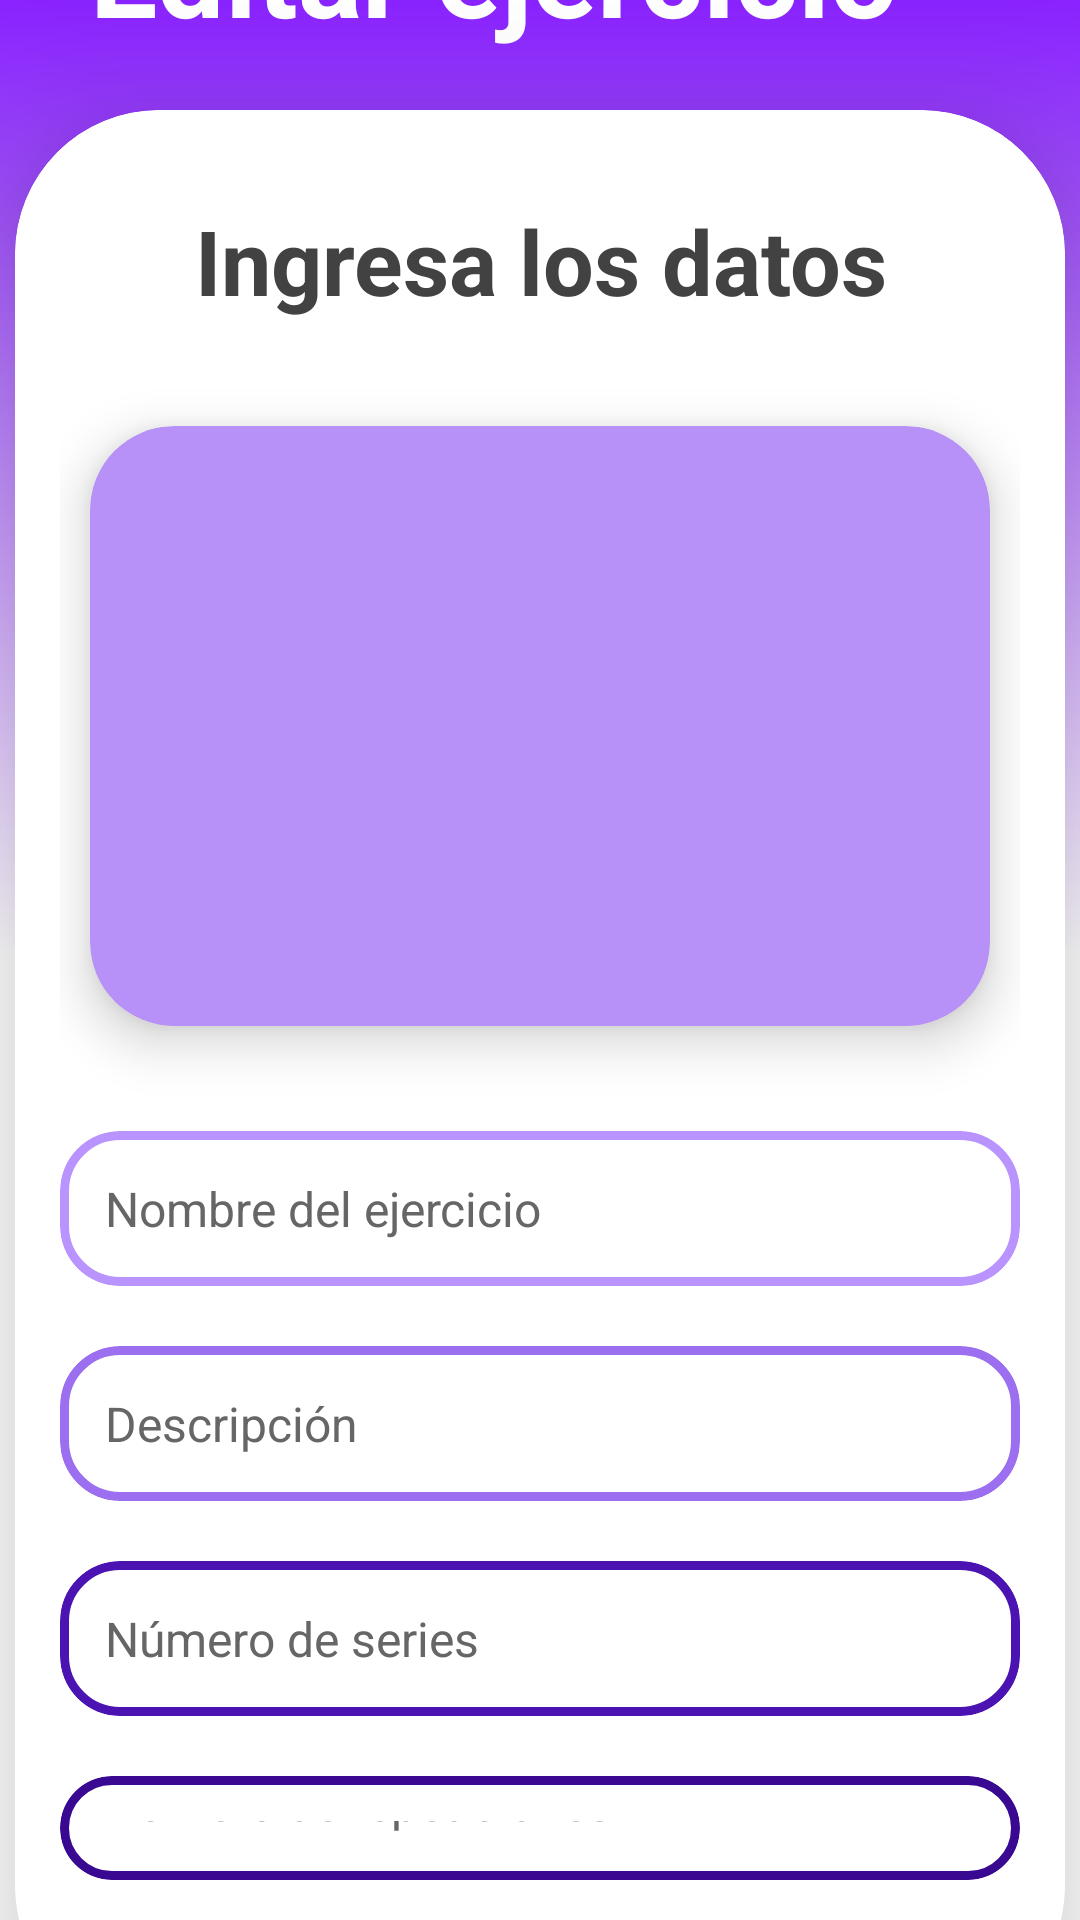

Produce the Android XML layout that renders to this screen, including the resource entries it uses.
<!-- AndroidManifest.xml: application theme Theme.Fitverse -->
<!-- res/layout/activity_editar_ejercicio.xml -->
<?xml version="1.0" encoding="utf-8"?>
<androidx.constraintlayout.widget.ConstraintLayout xmlns:android="http://schemas.android.com/apk/res/android"
    xmlns:app="http://schemas.android.com/apk/res-auto"
    xmlns:tools="http://schemas.android.com/tools"
    android:id="@+id/registroCoach"
    android:layout_width="match_parent"
    android:layout_height="match_parent"
    android:background="@drawable/degradado"
    android:clipChildren="false"
    android:clipToPadding="false">

    <TextView
        android:id="@+id/casiT"
        android:layout_width="match_parent"
        android:layout_height="wrap_content"
        android:layout_marginHorizontal="30dp"
        android:layout_marginBottom="20dp"
        android:text="Editar ejercicio"
        android:textColor="#FFFFFF"
        android:textSize="40dp"
        android:textStyle="bold"
        app:layout_constraintBottom_toTopOf="@id/cardViewCasi"
        app:layout_constraintLeft_toLeftOf="@id/registroCoach"
        app:layout_constraintRight_toRightOf="@id/registroCoach"
        app:layout_constraintTop_toTopOf="@id/registroCoach"
        app:layout_constraintVertical_chainStyle="packed">

    </TextView>


    <com.google.android.material.card.MaterialCardView
        android:id="@+id/cardViewCasi"
        android:layout_width="350dp"
        android:layout_height="wrap_content"
        app:cardBackgroundColor="@color/white"
        app:cardCornerRadius="48dp"
        app:cardElevation="28dp"
        app:layout_constraintBottom_toBottomOf="@id/registroCoach"
        app:layout_constraintLeft_toLeftOf="@id/registroCoach"
        app:layout_constraintRight_toRightOf="@id/registroCoach"
        app:layout_constraintTop_toBottomOf="@+id/casiT"
        app:layout_constraintVertical_chainStyle="packed"
        app:strokeColor="@color/white">

        <LinearLayout
            android:layout_width="match_parent"
            android:layout_height="match_parent"
            android:layout_marginHorizontal="15dp"
            android:layout_marginVertical="30dp"
            android:orientation="vertical">

            <TextView
                android:id="@+id/casiText"
                android:layout_width="match_parent"
                android:layout_height="wrap_content"
                android:layout_marginHorizontal="30dp"
                android:layout_marginBottom="35dp"
                android:gravity="center"
                android:text="Ingresa los datos"
                android:textColor="#424242"
                android:textSize="30dp"
                android:textStyle="bold"
                app:layout_constraintBottom_toTopOf="@id/cardViewCasi"
                app:layout_constraintLeft_toLeftOf="@id/registroCoach"
                app:layout_constraintRight_toRightOf="@id/registroCoach"
                app:layout_constraintTop_toTopOf="@id/registroCoach">

            </TextView>

            <com.google.android.material.card.MaterialCardView
                android:id="@+id/cambiarFotoEjercicio"
                android:layout_width="300dp"
                android:layout_height="200dp"
                android:layout_gravity="center"
                android:layout_marginBottom="35dp"
                android:backgroundTint="#B891F8"
                app:cardCornerRadius="28dp"
                app:cardElevation="10dp"
                app:strokeWidth="0dp">

                <androidx.constraintlayout.widget.ConstraintLayout
                    android:id="@+id/fotoEjercicioEd"
                    android:layout_width="match_parent"
                    android:layout_height="match_parent"
                    android:background="@drawable/gym">

                </androidx.constraintlayout.widget.ConstraintLayout>

            </com.google.android.material.card.MaterialCardView>

            <com.google.android.material.card.MaterialCardView
                android:layout_width="match_parent"
                android:layout_height="wrap_content"
                android:layout_marginBottom="20dp"
                android:backgroundTint="@color/white"
                app:cardCornerRadius="20dp"
                app:strokeColor="#B994FF"
                app:strokeWidth="3dp">

                <EditText
                    android:digits="abcdefghijklmnopqrstuvwxyzABCDEFGHIJKLMNOPQRSTUVWXYZ "

                    android:id="@+id/textoNombreEjercicioEd"
                    android:layout_width="match_parent"
                    android:layout_height="match_parent"
                    android:layout_margin="15dp"
                    android:background="@null"
                    android:hint="Nombre del ejercicio"
                    android:inputType="text"
                    android:textColor="#424242"
                    android:textColorHint="#666666"
                    android:textSize="16dp">

                </EditText>
            </com.google.android.material.card.MaterialCardView>


            <com.google.android.material.card.MaterialCardView
                android:layout_width="match_parent"
                android:layout_height="wrap_content"
                android:layout_marginBottom="20dp"
                android:backgroundTint="@color/white"
                app:cardCornerRadius="20dp"
                app:strokeColor="#9B6FEF"
                app:strokeWidth="3dp">

                <EditText
                    android:digits="abcdefghijklmnopqrstuvwxyzABCDEFGHIJKLMNOPQRSTUVWXYZ0123456789 "

                    android:id="@+id/textoDescripcionEjercicioEd"
                    android:layout_width="match_parent"
                    android:layout_height="match_parent"
                    android:layout_margin="15dp"
                    android:background="@null"
                    android:hint="Descripción"
                    android:inputType="text"
                    android:textColor="#424242"
                    android:textColorHint="#666666"
                    android:textSize="16dp">

                </EditText>
            </com.google.android.material.card.MaterialCardView>


            <com.google.android.material.card.MaterialCardView
                android:layout_width="match_parent"
                android:layout_height="wrap_content"
                android:layout_marginBottom="20dp"
                android:backgroundTint="@color/white"
                app:cardCornerRadius="20dp"
                app:strokeColor="#4B13B2"
                app:strokeWidth="3dp">

                <EditText
                    android:id="@+id/textoSeriesEjercicioEd"
                    android:layout_width="match_parent"
                    android:layout_height="match_parent"
                    android:layout_margin="15dp"
                    android:background="@null"
                    android:hint="Número de series"
                    android:inputType="datetime"
                    android:maxLength="2"
                    android:textColor="#424242"
                    android:textColorHint="#666666"
                    android:textSize="16dp">

                </EditText>
            </com.google.android.material.card.MaterialCardView>

            <com.google.android.material.card.MaterialCardView
                android:layout_width="match_parent"
                android:layout_height="wrap_content"
                android:layout_marginBottom="20dp"
                android:backgroundTint="@color/white"
                app:cardCornerRadius="20dp"
                app:strokeColor="#390992"
                app:strokeWidth="3dp">

                <EditText
                    android:id="@+id/textoRepeticionesEjercicioEd"
                    android:layout_width="match_parent"
                    android:layout_height="match_parent"
                    android:layout_margin="15dp"
                    android:background="@null"
                    android:hint="Número de repeticiones"
                    android:inputType="datetime"
                    android:maxLength="2"
                    android:textColor="#424242"
                    android:textColorHint="#666666"
                    android:textSize="16dp">

                </EditText>
            </com.google.android.material.card.MaterialCardView>


            <com.google.android.material.button.MaterialButton
                android:id="@+id/botonAgregarEjercicioEd"
                android:layout_width="match_parent"
                android:layout_height="70dp"
                android:layout_marginHorizontal="5dp"
                android:layout_marginBottom="15dp"
                android:elevation="6dp"
                android:stateListAnimator="@null"
                android:text="Editar"
                android:textColor="#424242"
                android:textSize="24dp"
                app:backgroundTint="#DEC1FF"
                app:cornerRadius="25dp">


            </com.google.android.material.button.MaterialButton>


        </LinearLayout>
    </com.google.android.material.card.MaterialCardView>


</androidx.constraintlayout.widget.ConstraintLayout>
<!-- resources referenced by this layout -->
<resources>
  <!-- drawable degradado (drawable) -->
  <?xml version="1.0" encoding="utf-8"?>
  <shape xmlns:android="http://schemas.android.com/apk/res/android"
      android:shape="rectangle">
      <gradient
          android:startColor="#8922FF"
          android:centerColor="@color/white"
          android:endColor="#FFFFFF"
          android:angle="270"/>
  </shape>
  <style name="Theme.Fitverse" parent="Base.Theme.Fitverse" />
  <style name="Base.Theme.Fitverse" parent="Theme.Material3.DayNight.NoActionBar">
          
          
      </style>
  <!-- not gathered from this repository: default colours our renderer supplied (Android Studio template values) -->
  <color name="white">#FFFFFFFF</color>
</resources>
